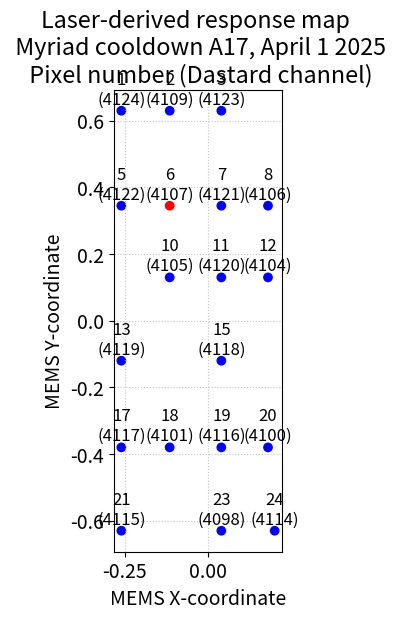

Write Python code to recreate this figure. (Note: this script raises an exception after producing the figure.)
import matplotlib.pyplot as plt
import numpy as np
import pandas as pd
plt.rcParams.update({'font.size': 14})

def create_channel_map_from_dict(channel_positions_volts, special_channels):

    x_values = []
    y_values = []
    channel_numbers = []
    colors = []
    for channel, (x, y) in channel_positions_volts.items():
        x_values.append(x*scale_x)
        y_values.append(y*scale_y)
        channel_numbers.append(channel)
        if channel in special_channels:
            colors.append('red')
        else:
            colors.append('blue')

    fig, ax = plt.subplots(figsize=(8, 6))
    ax.scatter(x_values, y_values, c=colors, marker='o')

    for i, channel in enumerate(channel_numbers):
        ax.annotate(f"{channel_to_pix_map[channel]}\n({channel})", (x_values[i], y_values[i]), textcoords="offset points", xytext=(0, 5), ha='center', fontsize=12)

    ax.set_xlabel("MEMS X-coordinate")
    ax.set_ylabel("MEMS Y-coordinate")
    ax.set_title("Laser-derived response map \n Myriad cooldown A17, April 1 2025\n Pixel number (Dastard channel)")
    plt.grid(which = "both", ls= ':', zorder = 0, alpha=0.75)
    ax.set_aspect('equal')
    # ax.set(xlim=(-0.4, 0.4), ylim=(-0.8, 0.8))
    plt.show()

# Example Usage
channel_positions_volts = {
    4100: (0.18, -0.38),
    4117: (-0.26, -0.38),
    4101: (-0.115, -0.38),
    # 4103: (-0.1, -0.08),
    4104: (0.18, 0.13),
    4119: (-0.26, -0.12),
    4118: (0.04, -0.12),
    4122: (-0.26, 0.345),
    4121: (0.04, 0.345),
    4120: (0.04, 0.13),
    4105: (-0.115, 0.13),
    4124: (-0.26, 0.63),
    4114: (0.2, -0.63),
    4107: (-0.115, 0.345),
    4098: (0.04, -0.63),
    4123: (0.04, 0.63),
    4115: (-0.26, -0.63),
    4116: (0.04, -0.38),
    4109: (-0.115, 0.63),
    4106: (0.18, 0.345)
}

channel_to_pix_map = {4124:1, 4109:2, 4123:3, 4122:5, 4107:6, 4121:7, 4106:8, 4105:10, 4120:11, 4104:12, 4119:13,
4118:15, 4117:17, 4101:18, 4116:19, 4100:20, 4115:21, 4098:23, 4114:24}
distance_to_array = 1# cm, approx
volt_to_angle = 1/2
special_channels = [4107]
scale_x = 1#5462.2 # um/MEMS unit
scale_y = 1#4661
create_channel_map_from_dict(channel_positions_volts, special_channels)


data = []
for channel, (x, y) in channel_positions_volts.items():
    if channel in channel_to_pix_map:
        pixel = channel_to_pix_map[channel]
        data.append({
            "pixel number": pixel,
            "dastard channel": channel,
            "mems x": x,
            "mems y": y
        })

df = pd.DataFrame(data)
df.to_csv("/home/pcuser/Runs/Cooldown_A17/channel_pixel_mapping.csv", index=False)
